Dataset: beans_data (GitHub, GarsonWw/resnet-garson). Classes: no pod, pod.

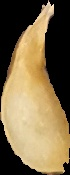
Label: pod

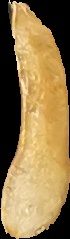
Label: pod

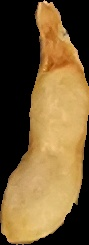
Label: pod

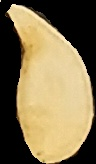
Label: pod

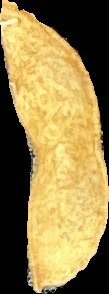
Label: no pod

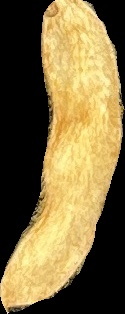
Label: pod
